Labelled photos from "processed", an image-classification folder in pluto311207/Smart_Trash_Bin_AI-AIvsArduino-. The possible labels are: metal, paper, plastic.

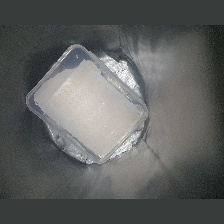
Label: plastic

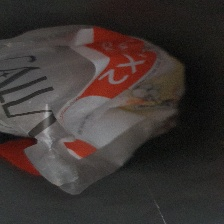
Label: plastic

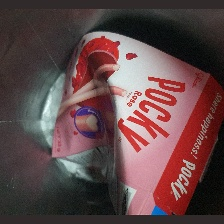
Label: paper

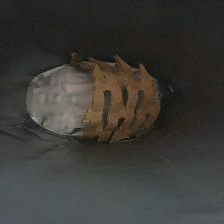
Label: paper

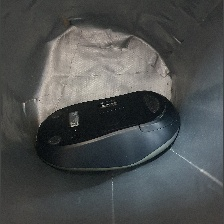
Label: plastic

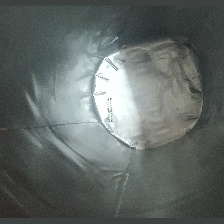
Label: metal
